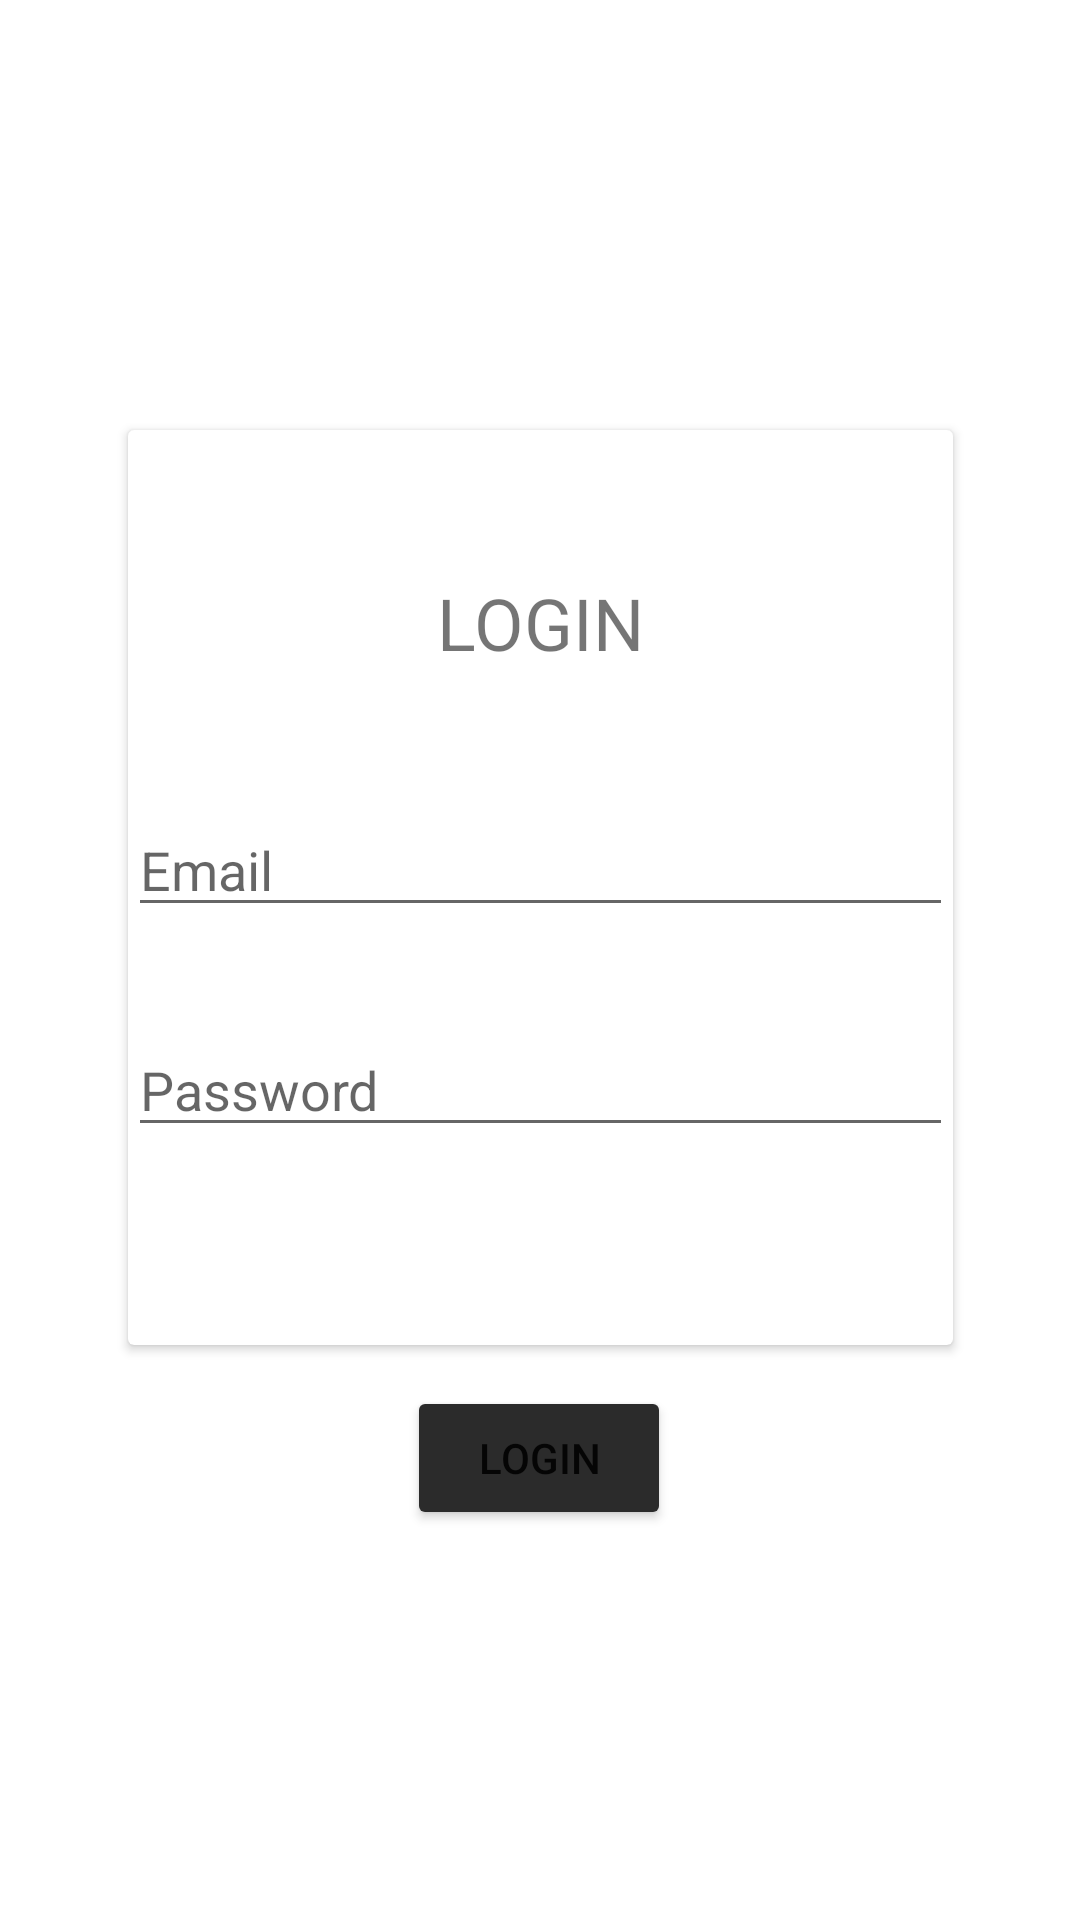

Reconstruct the res/layout file that produces this screen, plus the resources it refers to.
<!-- AndroidManifest.xml: application theme Theme.BottomNavAndFragment -->
<!-- res/layout/activity_main.xml -->
<?xml version="1.0" encoding="utf-8"?>
<androidx.constraintlayout.widget.ConstraintLayout xmlns:android="http://schemas.android.com/apk/res/android"
    xmlns:app="http://schemas.android.com/apk/res-auto"
    xmlns:tools="http://schemas.android.com/tools"
    android:layout_width="match_parent"
    android:layout_height="match_parent"
    android:orientation="vertical"
    android:padding="16dp"
    android:background="@drawable/bggradient"
    tools:context=".MainActivity">

    <androidx.cardview.widget.CardView
        android:id="@+id/cardView"
        android:layout_width="275dp"
        android:layout_height="305dp"
        app:layout_constraintBottom_toBottomOf="parent"
        app:layout_constraintEnd_toEndOf="parent"
        app:layout_constraintStart_toStartOf="parent"
        app:layout_constraintTop_toTopOf="parent"
        app:layout_constraintVertical_bias="0.42">

        <androidx.constraintlayout.widget.ConstraintLayout
            android:layout_width="match_parent"
            android:layout_height="304dp">

            <TextView
                android:id="@+id/textView"
                android:layout_width="wrap_content"
                android:layout_height="wrap_content"
                android:layout_marginTop="48dp"
                android:text="LOGIN"
                android:textAlignment="center"
                android:textSize="24sp"
                app:layout_constraintEnd_toEndOf="parent"
                app:layout_constraintStart_toStartOf="parent"
                app:layout_constraintTop_toTopOf="parent" />

            <com.google.android.material.textfield.TextInputEditText
                android:id="@+id/et_email"
                android:layout_width="0dp"
                android:layout_height="wrap_content"
                android:layout_marginTop="44dp"
                android:hint="Email"
                app:layout_constraintEnd_toEndOf="parent"
                app:layout_constraintHorizontal_bias="0.0"
                app:layout_constraintStart_toStartOf="parent"
                app:layout_constraintTop_toBottomOf="@+id/textView" />

            <com.google.android.material.textfield.TextInputEditText
                android:id="@+id/et_password"
                android:layout_width="match_parent"
                android:layout_height="wrap_content"
                android:layout_marginTop="32dp"
                android:hint="Password"
                app:layout_constraintTop_toBottomOf="@+id/et_email"
                tools:layout_editor_absoluteX="0dp" />
        </androidx.constraintlayout.widget.ConstraintLayout>
    </androidx.cardview.widget.CardView>

    <Button
        android:id="@+id/btn_login"
        android:layout_width="wrap_content"
        android:layout_height="wrap_content"
        android:backgroundTint="#2B2B2B"
        android:text="Login"
        app:layout_constraintBottom_toBottomOf="parent"
        app:layout_constraintEnd_toEndOf="parent"
        app:layout_constraintHorizontal_bias="0.498"
        app:layout_constraintStart_toStartOf="parent"
        app:layout_constraintTop_toBottomOf="@+id/cardView"
        app:layout_constraintVertical_bias="0.107" />
</androidx.constraintlayout.widget.ConstraintLayout>
<!-- resources referenced by this layout -->
<resources>
  <style name="Theme.BottomNavAndFragment" parent="Theme.MaterialComponents.DayNight.DarkActionBar">
          
          <item name="colorPrimary">@color/purple_500</item>
          <item name="colorPrimaryVariant">@color/purple_700</item>
          <item name="colorOnPrimary">@color/white</item>
          
          <item name="colorSecondary">@color/teal_200</item>
          <item name="colorSecondaryVariant">@color/teal_700</item>
          <item name="colorOnSecondary">@color/black</item>
          
          <item name="android:statusBarColor" tools:targetApi="l">?attr/colorPrimaryVariant</item>
          
      </style>
  <!-- not gathered from this repository: default colours our renderer supplied (Android Studio template values) -->
  <color name="purple_500">#FF6200EE</color>
  <color name="purple_700">#FF3700B3</color>
  <color name="teal_200">#FF03DAC5</color>
  <color name="teal_700">#FF018786</color>
  <color name="black">#FF000000</color>
  <color name="white">#FFFFFFFF</color>
</resources>
